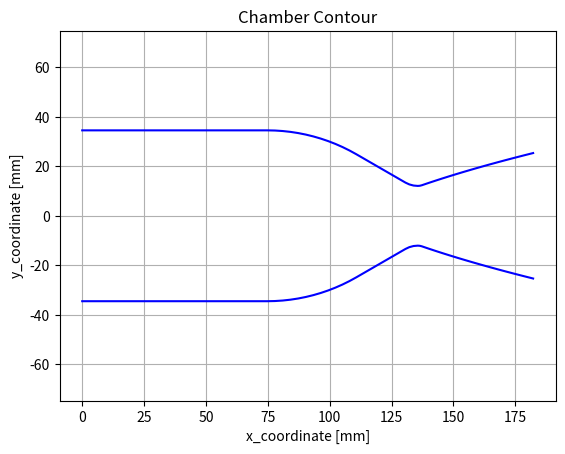

Generate this figure with matplotlib:
#####################################################################
#                           PyRocket								#
# 2D Regenertive Cooling Simulation for Bipropellant Rocket Engines #
#                                                                   #
# Creator:  Joanthan Neeser                                         #
# Date:     15.12.2022                                              #
# Version:  2.3  													#
# License:	GNU GENERAL PUBLIC LICENSE V3			                #	 
#                                                                   #
#####################################################################

import numpy as np
from matplotlib import pyplot as plt


def helix_angle_from_pitch(pitch_deg_per_mm, radius_m, cos_beta=1.0):
    """
    Local helix angle [deg] from the meridian for a constant twist rate pitch_deg_per_mm [deg per mm of axial distance] at the
    centreline radius radius_m [m]. An axial step dx is dx/cos(beta) along the meridian and r*pitch*dx around, so
    tan(alpha) = r * pitch * cos(beta).
    """
    circumferential_per_meridional = pitch_deg_per_mm * np.pi / 180.0 * (radius_m * 1e3) * cos_beta
    return np.degrees(np.arctan(circumferential_per_meridional))


class ChamberGeometry():
    """[Summary]
    Chamber contour: cylinder, arc r_2, cone phi_conv, arc r_1 into the throat, arc r_n out of it, then the divergent section as
    a thrust-optimised parabola (Rao 1960), either x(y) with its length set by phi_div and phi_e ('parabola') or a quadratic
    Bezier with length L_e (Newlands 2017), as in the RPA software ('bezier'). r_1, r_2 follow RPA naming. Full nozzles only.
    """
    def __init__(self, D_c, D_t, D_e, L_cyl, r_2, r_1, r_n, phi_conv, phi_div, phi_e, step_size=0.001, nozzle_type='parabola', L_e=None, step_size_throat=None, throat_zone=None):
        self.D_c = D_c                                              # chamber diameter [m]
        self.D_t = D_t                                              # throat diameter [m]
        self.D_e = D_e                                              # exit diamter [m]
        self.L_cyl = L_cyl                                          # cylindircal chamber length [m]
        self.r_2 = r_2                                              # converging section inlet radius, R2 in RPA [m]
        self.r_1 = r_1                                              # beginning of throat radius, R1 in RPA [m]
        self.r_n = r_n                                              # end of throat radius [m]
        self.phi_conv = phi_conv * np.pi / 180                      # convergence angle [deg]    
        self.phi_div = phi_div * np.pi / 180                        # divergence angle [deg]
        self.phi_e = phi_e * np.pi / 180                            # exit angle of parabolic nozzle
        self.expansion_ratio = D_e**2 / D_t**2                      # expansion ratio (Ae/At)
        self.dx = step_size                                         # step size for the discretisation [-]
        self.nozzle_type = nozzle_type                              # divergent section contour: 'parabola' or 'bezier'
        self.L_e = L_e                                              # nozzle length from throat to exit, only used for 'bezier' [m]
        self.step_size_throat = step_size_throat                    # finer step size around the throat [m], optional
        self.throat_zone = throat_zone                              # distance from the throat with the finer step size [m], blends back to step_size over the same distance

        if (step_size_throat is None) != (throat_zone is None):
            raise ValueError('step_size_throat and throat_zone must be given together')

        if nozzle_type not in ('parabola', 'bezier'):
            raise ValueError('Invalid nozzle type. Select: "parabola" or "bezier"')
        if nozzle_type == 'bezier' and L_e is None:
            raise ValueError('L_e (throat to exit length) must be specified for a bezier nozzle')

    def contour(self):
        # generate chamber countour x, y coordiantes
        if self.step_size_throat is not None:
            self.refined_contour()
            return
        
        # Cylindrical section
        x_cyl = np.arange(0, self.L_cyl, self.dx)
        y_cyl = np.ones(len(x_cyl)) * self.D_c / 2

        # Converging section radius (at least 3 points)
        n1 = max([round(self.r_2 * self.phi_conv / self.dx), 3])     # number of discretisations in the radius
        t = np.linspace(0, self.phi_conv, n1, endpoint=True)
        
        # x and y coordinates of the converging section radius
        L_r1 = self.r_2 * np.sin(self.phi_conv)
        x_B = self.L_cyl + self.r_2 * np.sin(t)
        y_B = (self.D_c / 2 - self.r_2) + self.r_2 * np.cos(t)
        

        # x and y coordinates of linear converging section
        L_con = ((self.D_c / 2 - self.r_2 + self.r_2 * np.cos(self.phi_conv)) - (self.D_t / 2 + self.r_1 - self.r_1 * np.cos(-self.phi_conv))) / np.tan(self.phi_conv)
        x_C = np.arange((self.L_cyl + L_r1 + self.dx), (self.L_cyl + L_r1 + L_con), self.dx)
        y_C = (self.D_c / 2 - self.r_2 + self.r_2 * np.cos(self.phi_conv)) - np.tan(self.phi_conv) * np.arange(self.dx, L_con, self.dx)


        # Converging radius up to throat (at least 3 points)
        n2 = max([round(self.r_1 * self.phi_conv / self.dx), 3])      # number of discretisations in the radius
        t = np.linspace(- self.phi_conv, 0, n2, endpoint=False)

        # x and y coordiantes of converging radius
        L_r21 = self.r_1 * np.sin(self.phi_conv)
        x_D = self.L_cyl + L_r1 + L_con + L_r21 + self.r_1 * np.sin(t)
        y_D = self.D_t / 2 + self.r_1 - self.r_1 * np.cos(t)


        # Throat radius (at least 3 points)
        n3  = max([round(self.r_n * self.phi_div / self.dx), 3])      # number of discretisations in the radius
        t = np.linspace(0, self.phi_div, n3, endpoint=True)

        # x and y coordiantes of throat radius
        L_r22 = self.r_n * np.sin(self.phi_div)
        x_E = self.L_cyl + L_r1 + L_con + L_r21 + self.r_n * np.sin(t)
        y_E = self.D_t / 2 + self.r_n - self.r_n * np.cos(t)

        # divergent section from the end of the throat arc
        P1x = x_E[-1]
        P1y = y_E[-1]
        # remove repeat points
        x_E = x_E[:-1]
        y_E = y_E[:-1]

        if self.nozzle_type == 'parabola':
            # parabola x = a1 y^2 + a2 y + a3 with wall angle phi_div at the start and phi_e at the exit (Rao 1960)
            a2  = (np.tan(self.phi_e)**(-1) - np.tan(self.phi_div)**(-1)*self.D_e*0.5 / P1y) * (1 - self.D_e*0.5 / P1y)**(-1)
            a1  = (np.tan(self.phi_div)**(-1) - a2) / (2 * P1y)
            a3  = P1x - a1 * P1y**2 - a2 * P1y
            P2x = a1 * (self.D_e*0.5)**2 + a2 * (self.D_e*0.5) + a3

            # number of points along exit parabola (at least 3)
            n4 = max(round((P2x - P1x)/self.dx), 3)

            y_F = np.linspace(P1y, self.D_e/2, n4, endpoint=True)
            x_F = a1 * y_F**2 + a2 * y_F + a3

        else:
            # quadratic Bezier from the end of the throat arc (N) to the exit (E), control point Q at the intersection of the wall
            # tangents at phi_div and phi_e (Newlands 2017)
            Ex  = self.L_cyl + L_r1 + L_con + L_r21 + self.L_e
            Ey  = self.D_e / 2
            m_N = np.tan(self.phi_div)
            m_E = np.tan(self.phi_e)
            Qx  = ((Ey - m_E * Ex) - (P1y - m_N * P1x)) / (m_N - m_E)
            Qy  = P1y + m_N * (Qx - P1x)

            if not (P1x < Qx < Ex and P1y < Qy < Ey):
                raise ValueError('Bezier nozzle not possible with the given L_e, phi_div and phi_e. The wall tangents do not intersect between throat radius and exit')

            # number of points along exit bezier (at least 3)
            n4 = max(round((Ex - P1x)/self.dx), 3)

            t = np.linspace(0, 1, n4, endpoint=True)
            x_F = (1 - t)**2 * P1x + 2 * t * (1 - t) * Qx + t**2 * Ex
            y_F = (1 - t)**2 * P1y + 2 * t * (1 - t) * Qy + t**2 * Ey

        self.x = np.concatenate((x_cyl, x_B, x_C, x_D, x_E, x_F), axis=0)
        self.y = np.concatenate((y_cyl, y_B, y_C, y_D, y_E, y_F), axis=0)

        # create 2 dimensional array containing all coordinates
        xy = [[self.x[i], self.y[i]] for i in range(len(self.x))]
        self.geometry = np.vstack(xy)


    def refined_contour(self):
        # contour with the finer step size around the throat: a fine contour resampled along its length with the local step size
        coarse, throat_step = self.dx, self.step_size_throat
        self.dx, self.step_size_throat = min(coarse, throat_step) / 10, None
        try:
            self.contour()
        finally:
            self.dx, self.step_size_throat = coarse, throat_step
        x_f, y_f = self.x, self.y
        s_f = np.concatenate(([0.0], np.cumsum(np.hypot(np.diff(x_f), np.diff(y_f)))))    # arc length of the fine contour
        x_t = x_f[np.argmin(y_f)]
        s_t = s_f[np.argmin(y_f)]

        def step(x):
            # finer step size within throat_zone of the throat, blending linearly back to step_size over the same distance
            blend = np.clip(2.0 - abs(x - x_t) / self.throat_zone, 0.0, 1.0)
            return self.dx + (self.step_size_throat - self.dx) * blend

        s = [0.0]
        while s[-1] < s_f[-1]:
            s.append(s[-1] + step(np.interp(s[-1], s_f, x_f)))
        s[-1] = s_f[-1]
        s = np.array(s)
        # keep the exact throat point, dropping points that would be much closer to it than the local step size
        s = s[np.abs(s - s_t) > 0.3 * step(x_t)]
        s = np.sort(np.append(s, s_t))
        if s[-1] - s[-2] < 0.3 * self.dx:
            s = np.delete(s, -2)

        self.x = np.interp(s, s_f, x_f)
        self.y = np.interp(s, s_f, y_f)
        self.geometry = np.column_stack([self.x, self.y])


    def plot_contour(self, path=False):
        plt.plot(self.x*1e3, self.y*1e3, color='b')
        plt.plot(self.x*1e3, -self.y*1e3, color='b')
        plt.xlabel('x_coordinate [mm]')
        plt.ylabel('y_coordinate [mm]')
        plt.title('Chamber Contour')
        plt.axis('equal')
        plt.grid()
        if path != False:
            plt.savefig(path + '/chamber_contour.png', dpi=150)
            plt.close()
        else:
            plt.show()



class CoolingGeometry():
    """[Summary]
    Class to calculate the cooling channel shapes along the chamber contour. Currently limited to rectangular channels.
    The input parameters 'h_c', 'psi' and 't_w_i' can be input as functions of the axial chamber coordinate. 
    The location of thermocouples can be set to log the temperature of the 2D thermal sim at certain chamber locations. 
    This is meant for program validation purposes and can be disabled in config.py.
    """
    def __init__(self, chamber_geometry, h_c, psi, t_w_i, t_w_o, n_channels, helix_angle=0.0, pitch_deg_per_mm=None, channel_width=None, passes=1):
        self.geom       = chamber_geometry                                 # points along the chamber contour [x,y]
        self.n_channels = n_channels                                       # number of cooling channels, of all passes together
        self.passes     = passes                                           # 1, or 2 for two-pass cooling with alternating forward and return channels

        if passes not in (1, 2):
            raise ValueError('passes must be 1 or 2')
        if passes == 2 and n_channels % 2:
            raise ValueError('two-pass cooling needs an even number of channels, half of them in each pass')
        
        # some inputs can be functions of x coordinates 
        if type(h_c) == float:
            # check if input is a single float
            self.h_c = np.ones(len(self.geom[:,1])) * h_c               # height of the cooling channels [m]
        elif callable(h_c):
            # check if h_c is a function pointer
            self.h_c = h_c(self.geom[:,0])                              # height of cooling channel as function of x 
        else: 
            raise ValueError('h_c must be a float or a function of x coordinate')
        
        if type(psi) == float:
            # check if phi is a single float
            self.psi = np.ones(len(self.geom[:,1])) * psi                # ratio of coverage of the cooling channels to solid wall
        elif callable(psi):
            # check if psi is a function pointer
            self.psi = psi(self.geom[:,0])                               # psi as a fucntion of chamber length if it is indeed  a fucntion
        else: 
            raise ValueError('psi must be a float or a function of x coordinate')

        if type(t_w_i) == float:
            # check if inner wall thickness is a single float
            self.t_w_i = np.ones(len(self.geom[:,1])) * t_w_i              #  inner chamber wall thickness [m]  
        elif callable(t_w_i):
            # check if psi is a function pointer
            self.t_w_i = t_w_i(self.geom[:,0])                               # t_w_i as a fucntion of chamber length if it is indeed  a fucntion
        else: 
            raise ValueError('t_w_i must be a float or a function of x coordinate')
        
        self.t_w_o = np.ones(len(self.geom[:,1])) * t_w_o              # outer chamber wall thickness [m] 

        self._helix_angle_input = helix_angle                           # helix angle [deg], float or callable of x
        self._channel_width     = channel_width                         # channel width normal to the flow at the channel bottom [m], float or callable of x; overrides psi if set
        self.pitch_deg_per_mm   = pitch_deg_per_mm                      # constant helix pitch [deg/mm]; overrides helix_angle if set

        self.psi_c = 2 * np.pi * self.psi / n_channels                 # radial section of single cooling channel 
        self.psi_w = 2 * np.pi * (1 - self.psi) / n_channels           # raidal section of single uncooled wall segment


    def channel_geometry(self):
        # generate the cooling channel geometry; area, hydraulic diameter and wall thickness
        self.r_i = self.geom[:,1] + self.t_w_i                                      # inner radius of cooling channels 
        self.r_o = self.geom[:,1] + self.t_w_i + self.h_c                           # outer radius of cooling channels 
        R_coil   = self.r_i + self.h_c / 2                                          # radius of the channel centreline [m]

        # local slope of the chamber wall relative to the engine axis, cos(beta) = dx/ds along the meridian
        self.cos_beta = 1.0 / np.sqrt(1.0 + np.gradient(self.geom[:,1], self.geom[:,0])**2)

        # helix angle per station [rad], measured from the local meridian; pitch_deg_per_mm overrides helix_angle if both are set
        if self.pitch_deg_per_mm is not None:
            self.alpha = np.radians(helix_angle_from_pitch(self.pitch_deg_per_mm, R_coil, self.cos_beta))
        else:
            if isinstance(self._helix_angle_input, (float, int)):
                self.alpha = np.radians(np.ones(len(self.geom[:, 1])) * self._helix_angle_input)
            elif callable(self._helix_angle_input):
                self.alpha = np.radians(self._helix_angle_input(self.geom[:, 0]))
            else:
                raise ValueError('helix_angle must be a float or a callable of x coordinate')
        cos_alpha = np.cos(self.alpha)

        # flow path length factor: channel path / meridional section length (= 1/cos(alpha), 1.0 for axial channels)
        self.L_factor = 1.0 / cos_alpha

        # channel width normal to the flow given directly: fill factor that gives this width at the channel bottom
        if self._channel_width is not None:
            if isinstance(self._channel_width, (float, int)):
                w_c = np.ones(len(self.geom[:,1])) * self._channel_width
            elif callable(self._channel_width):
                w_c = np.asarray(self._channel_width(self.geom[:,0]), dtype=float)
            else:
                raise ValueError('channel_width must be a float or a function of x coordinate')
            self.psi = w_c * self.n_channels / (2 * np.pi * self.r_i * cos_alpha)
            if np.any(self.psi >= 1):
                raise ValueError('channel_width leaves no rib: fill factor reaches %.3f, reduce the width or the number of channels' % np.max(self.psi))
            self.psi_c = 2 * np.pi * self.psi / self.n_channels
            self.psi_w = 2 * np.pi * (1 - self.psi) / self.n_channels

        # psi is measured in a cut normal to the engine axis; normal to a helical channel all widths are smaller by cos(alpha). The
        # wall temperature field is invariant along the channel, so the 2D section is solved in the plane normal to it
        self.psi_c_n = self.psi_c * cos_alpha                                      # radial section of single cooling channel normal to the flow
        self.psi_w_n = self.psi_w * cos_alpha                                      # radial section of single wall segment normal to the flow

        # flow area and wetted perimeter normal to the flow
        self.A_c = self.psi_c / (self.psi_c + self.psi_w) * np.pi * (self.r_o**2 - self.r_i**2) * cos_alpha                                                     # cooling channel area [m^2]
        self.U_c_top = self.psi_c_n * self.r_o										# circumference of top cooling channels 
        self.U_c_bottom = self.psi_c_n * self.r_i									# circumference of bottom cooling channels 
        self.U_c_side = self.h_c * 2												# circumference of side cooling channels 
        self.U_c = (self.U_c_top + self.U_c_bottom + self.U_c_side)*self.n_channels # cooling channel circumference [m]
        self.D_h = 4 * self.A_c / self.U_c											# cooling channel hydraulic diameter [m]

        # centreline curvature from winding around the chamber: normal curvature of the surface of revolution in the direction alpha,
        # Euler's theorem with the parallel-circle curvature cos(beta)/R from Meusnier's theorem (do Carmo 1976, Ch. 3).
        # On a cylinder this is the helix curvature sin(alpha)^2/R. The centre lies towards the axis, so the hot bottom wall is the
        # convex side. The meridional curvature of the contour itself (e.g. at the throat) is not modelled. np.inf for axial channels
        kappa = self.cos_beta * np.sin(self.alpha)**2 / R_coil
        self.R_curve = np.full(len(kappa), np.inf)
        self.R_curve[kappa > 1e-12] = 1.0 / kappa[kappa > 1e-12]
		

    def set_thermocouples(self, x, r):
        # set a number of thermocouples for validation purposes
        # loc refers to which boundary on the 2D mesh the thermocouple rests on 
        # input arrays for lnghtwise (x) and radial coordinates (r) 
        # creates an array of dictionaries for all thermocouples in the cooridnate system of the 2D sections
        thermocouples = []

        def closest_node(node):
        # find closest index to thermocouple location
            dist = (self.geom[:,0] - node)**2
            idx = np.argmin(dist)                    # calculates clostes chamber index to TC location
            return idx

        for i in range(len(r)):
            idx = closest_node(x[i])                # axial location index

            section_x = r[i] * np.sin((self.psi_c_n[idx] + self.psi_w_n[idx])/2)
            section_y = r[i] * np.cos((self.psi_c_n[idx] + self.psi_w_n[idx])/2)
            
            thermocouples.append([idx, section_x, section_y])

        self.thermocouples = np.vstack(thermocouples)

        

if __name__ == "__main__":
    # test functionality of the Chamber and Cooling Geometry Classes

    D_c = 69.05e-3
    D_t = 24.14e-3
    D_e = 50.7e-3
    L_cyl = 74.77e-3
    r_1 = 10e-3
    r_2 = 72e-3
    r_n = 5e-3
    phi_conv = 30
    phi_div = 19
    phi_e  = 14

    cg = ChamberGeometry(D_c, D_t, D_e, L_cyl, r_2, r_1, r_n, phi_conv, phi_div, phi_e, step_size=0.003)
    cg.contour()
    cg.plot_contour()

    n = 8 
    h_c = 3e-3
    phi = 1/3
    t_w_i = 1e-3
    t_w_o = 1e-3

    c = CoolingGeometry(cg.geometry, h_c, phi, t_w_i, t_w_o, n)
    c.channel_geometry()
